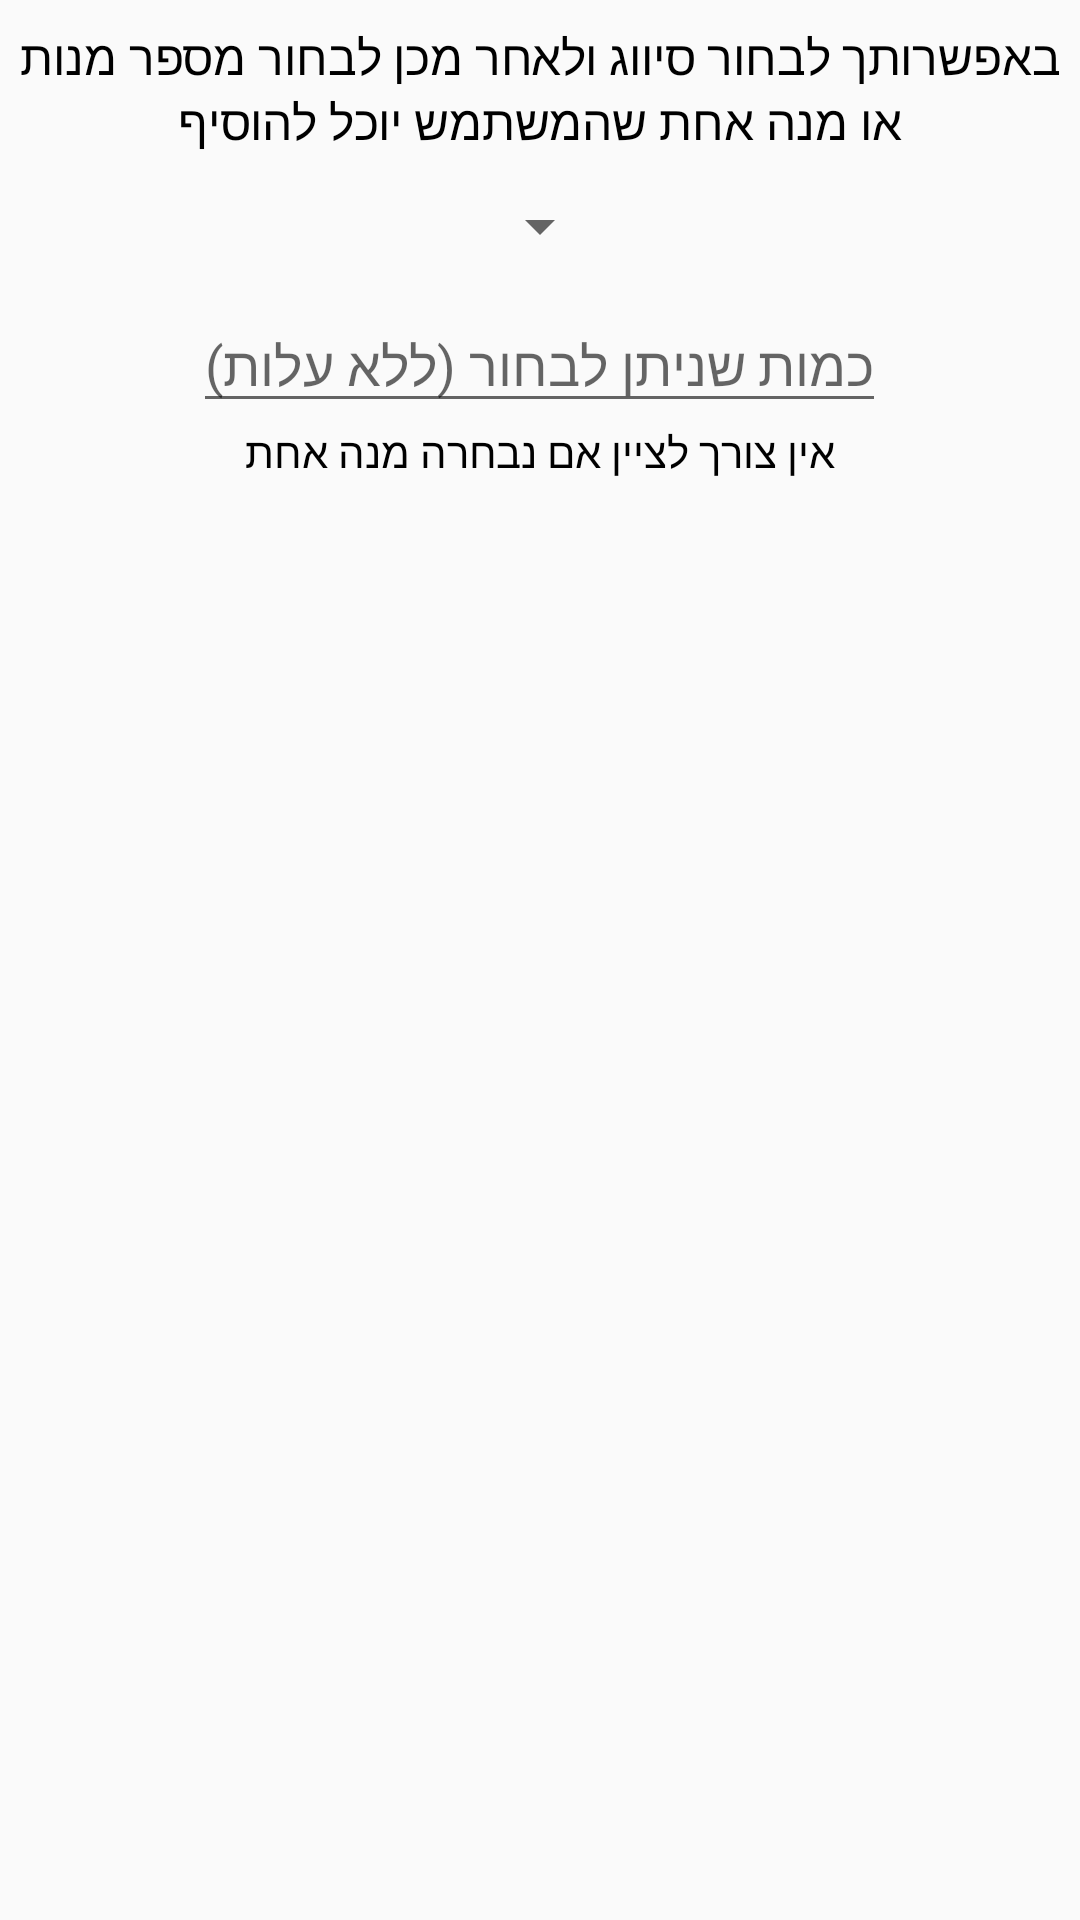

Layout XML and referenced resources for this Android screen:
<!-- AndroidManifest.xml: application theme Theme.NishnushimAdmin -->
<!-- res/layout/add_dish_change_by_dish_layout.xml -->
<?xml version="1.0" encoding="utf-8"?>
<LinearLayout
    xmlns:android="http://schemas.android.com/apk/res/android"
    android:layout_width="match_parent"
    android:layout_height="wrap_content"
    android:orientation="vertical"
    android:layoutDirection="rtl">


    <TextView
        android:layout_width="wrap_content"
        android:layout_height="wrap_content"
        android:text="באפשרותך לבחור סיווג ולאחר מכן לבחור מספר מנות או מנה אחת שהמשתמש יוכל להוסיף"
        android:gravity="center"
        android:textSize="16sp"
        android:textColor="@color/black"
        android:layout_marginTop="8dp"/>



    <Spinner
        android:id="@+id/spinner_classification_dish_add_dish_change_by_dish_layout"
        android:layout_width="wrap_content"
        android:layout_height="wrap_content"
        android:layout_marginTop="12dp"
        android:layout_marginBottom="12dp"
        android:layout_gravity="center"/>



    <EditText
        android:id="@+id/amount_units_to_add_edit_text_add_dish_change_by_dish_layout"
        android:layout_width="wrap_content"
        android:layout_height="wrap_content"
        android:hint="כמות שניתן לבחור (ללא עלות)"
        android:layout_marginLeft="16dp"
        android:layout_marginRight="16dp"
        android:layout_gravity="center"
        android:inputType="number"/>



    <TextView
        android:layout_width="wrap_content"
        android:layout_height="wrap_content"
        android:textSize="14sp"
        android:textColor="@color/black"
        android:text="אין צורך לציין אם נבחרה מנה אחת"
        android:layout_gravity="center"/>



    <LinearLayout
        android:layout_width="match_parent"
        android:layout_height="wrap_content"
        android:orientation="vertical"
        android:layoutDirection="rtl"
        android:layout_marginBottom="16dp"
        android:layout_marginTop="24dp">

    <ListView
        android:id="@+id/dishes_list_view_to_choose_add_dish_change_by_dish_layout"
        android:layout_width="match_parent"
        android:layout_height="200dp"/>

    </LinearLayout>


</LinearLayout>
<!-- resources referenced by this layout -->
<resources>
  <color name="black">#FF000000</color>
  <style name="Theme.NishnushimAdmin" parent="Theme.AppCompat.Light.NoActionBar">
          
          <item name="colorPrimary">@color/purple_500</item>
          <item name="colorPrimaryVariant">@color/purple_700</item>
          <item name="colorOnPrimary">@color/white</item>
          
          <item name="colorSecondary">@color/teal_200</item>
          <item name="colorSecondaryVariant">@color/teal_700</item>
          <item name="colorOnSecondary">@color/black</item>
          
          <item name="android:statusBarColor" tools:targetApi="l">?attr/colorPrimaryVariant</item>
          
      </style>
  <color name="purple_500">#FF6200EE</color>
  <color name="purple_700">#FF3700B3</color>
  <color name="white">#FFFFFFFF</color>
  <color name="teal_200">#FF03DAC5</color>
  <color name="teal_700">#FF018786</color>
</resources>
